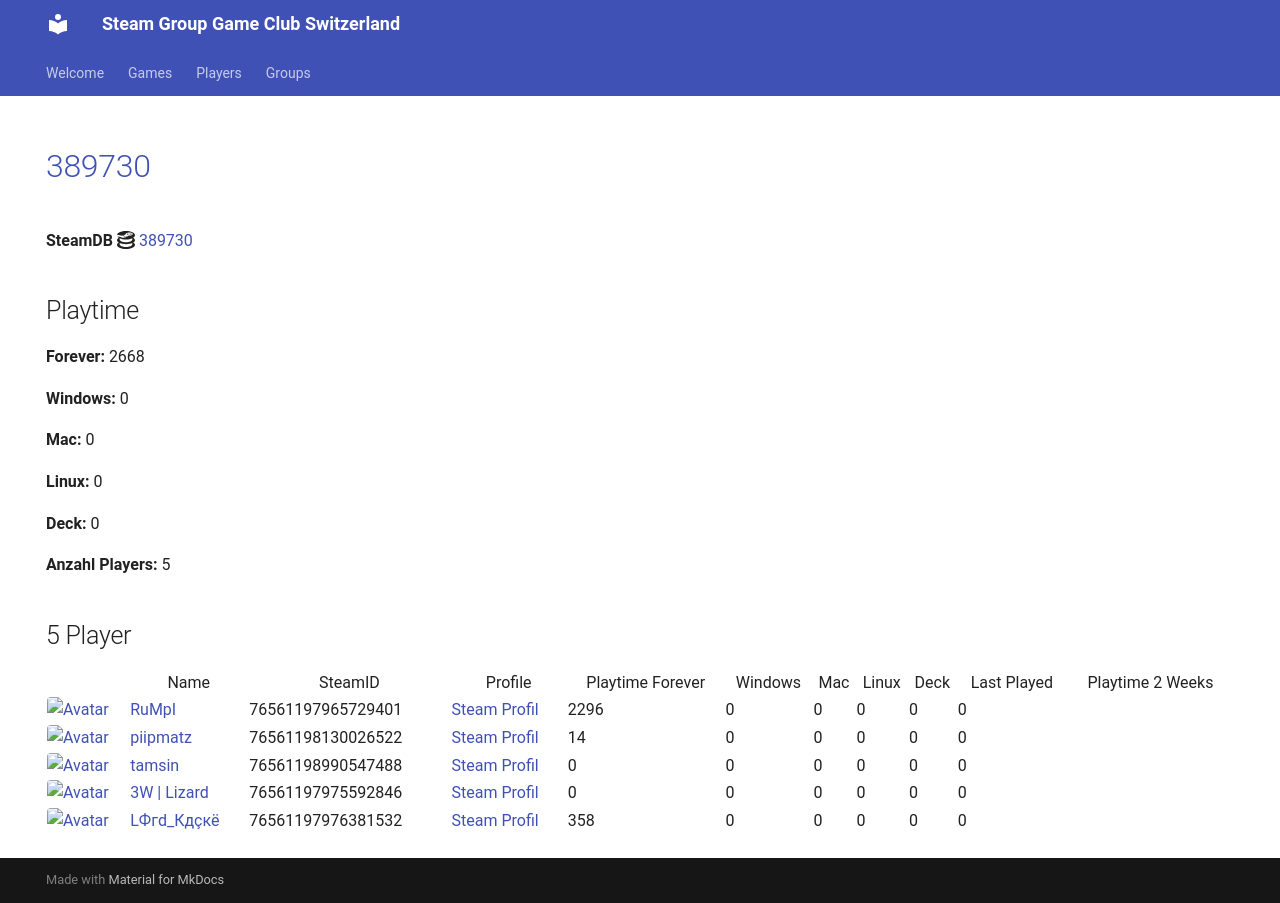

repository: Game-Club-Switzerland/steam.gameclub.ch · page: game/389730/index.html · generator: mkdocs

---
hide:
  - navigation
  - toc
---
# <a href="https://store.steampowered.com/app/389730">389730</a>

**SteamDB :simple-steamdb:** <a href="https://steamdb.info/app/389730">389730</a>

## Playtime

**Forever:** 2711

**Windows:** 0

**Mac:** 0

**Linux:** 0

**Deck:** 0

**Anzahl Players:** 5
## 5 Player

<table id="charts-table" class="display" style="width:100%">
            <thead>
                <tr>
                    <th></th>
                    <th>Name</th>
                    <th>SteamID</th>
                    <th>Profile</th>
                    <th>Playtime Forever</th>
                    <th>Windows</th>
                    <th>Mac</th>
                    <th>Linux</th>
                    <th>Deck</th>
                    <th>Last Played</th>
                    <th>Playtime 2 Weeks</th>
                </tr>
            </thead>
            <tbody>
        <tr>
<td><a href="/player/76561197965729401" target="_blank" title="RuMpI"><img src="https://avatars.steamstatic.com/3f006227f5d26fb37941b0a23adb7fafc72530ad_full.jpg" alt="Avatar" style="width:48px;height:48px;border-radius:4px;"></a></td><td><a href="/player/76561197965729401" target="_blank" title="RuMpI">RuMpI</a></td><td>76561197965729401</td><td><a href="https://steamcommunity.com/profiles/76561197965729401/" target="_blank">Steam Profil</a></td><td>1975</td><td>0</td><td>0</td><td>0</td><td>0</td><td>0</td><td></td></tr>
<tr>
<td><a href="/player/76561197975592846" target="_blank" title="3W | Lizard"><img src="https://avatars.steamstatic.com/1a20ba8b02900ad1b51bee0bd9313b851de05d39_full.jpg" alt="Avatar" style="width:48px;height:48px;border-radius:4px;"></a></td><td><a href="/player/76561197975592846" target="_blank" title="3W | Lizard">3W | Lizard</a></td><td>76561197975592846</td><td><a href="https://steamcommunity.com/profiles/76561197975592846/" target="_blank">Steam Profil</a></td><td>0</td><td>0</td><td>0</td><td>0</td><td>0</td><td>0</td><td></td></tr>
<tr>
<td><a href="/player/76561197976381532" target="_blank" title="LФгd_Кдçкё"><img src="https://avatars.steamstatic.com/c1032dc6a70680728c466c2b1b196558c5982713_full.jpg" alt="Avatar" style="width:48px;height:48px;border-radius:4px;"></a></td><td><a href="/player/76561197976381532" target="_blank" title="LФгd_Кдçкё">LФгd_Кдçкё</a></td><td>76561197976381532</td><td><a href="https://steamcommunity.com/id/D4nY_CH/" target="_blank">Steam Profil</a></td><td>358</td><td>0</td><td>0</td><td>0</td><td>0</td><td>0</td><td></td></tr>
<tr>
<td><a href="/player/76561198130026522" target="_blank" title="piipmatz"><img src="https://avatars.steamstatic.com/d80dda23bd7aac56321ff3e591ac4ad9cdee53e6_full.jpg" alt="Avatar" style="width:48px;height:48px;border-radius:4px;"></a></td><td><a href="/player/76561198130026522" target="_blank" title="piipmatz">piipmatz</a></td><td>76561198130026522</td><td><a href="https://steamcommunity.com/id/piipmatz_ch/" target="_blank">Steam Profil</a></td><td>14</td><td>0</td><td>0</td><td>0</td><td>0</td><td>0</td><td></td></tr>
<tr>
<td><a href="/player/76561198990547488" target="_blank" title="tamsin"><img src="https://avatars.steamstatic.com/faa3fc7efb1b5a6fd17e8dbd1d883d5762ab0ada_full.jpg" alt="Avatar" style="width:48px;height:48px;border-radius:4px;"></a></td><td><a href="/player/76561198990547488" target="_blank" title="tamsin">tamsin</a></td><td>76561198990547488</td><td><a href="https://steamcommunity.com/profiles/76561198990547488/" target="_blank">Steam Profil</a></td><td>364</td><td>0</td><td>0</td><td>0</td><td>0</td><td>0</td><td></td></tr>
</tbody>
</table>
